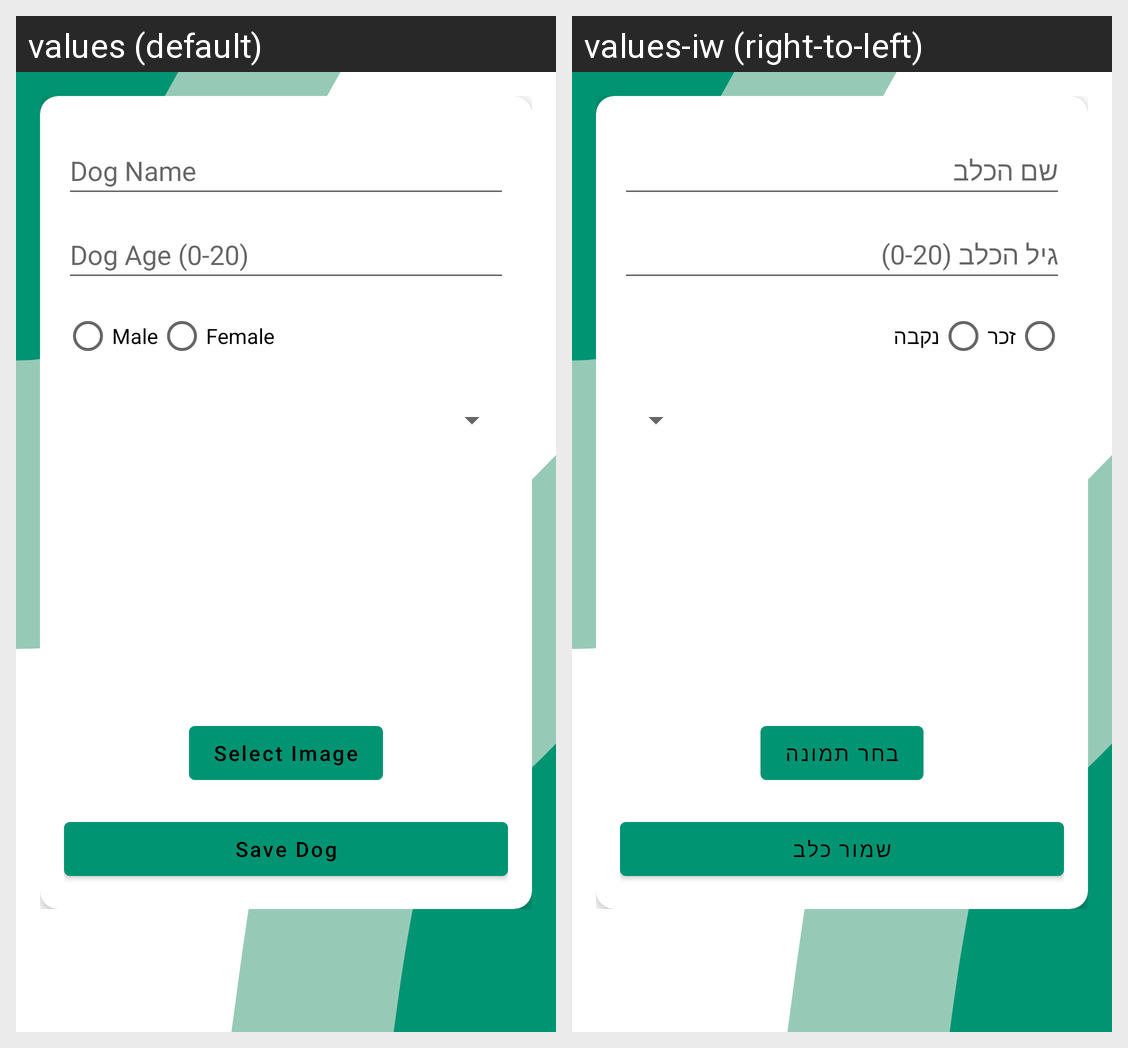

Strings drawn on this Android screen and how each of the app's shown locales translates them:
Android screen res/layout/fragment_dog_form.xml rendered under 2 locales, left to right: values (default), values-iw (right-to-left). Device: Nexus 5 (rendered at 1080×1920; each locale shown at half size, 540×960, under a caption strip naming it); theme Theme.DogsAdoptionApp.
Strings drawn on this screen, with the default value and each locale's value (text and hints the layout hard-codes, and strings that could not be matched under every locale, appear in the picture but are not listed):

dog_name
  values: Dog Name
  values-iw: שם הכלב

dog_age
  values: Dog Age (0-20)
  values-iw: גיל הכלב (0-20)

male
  values: Male
  values-iw: זכר

female
  values: Female
  values-iw: נקבה

select_image
  values: Select Image
  values-iw: בחר תמונה

save_dog
  values: Save Dog
  values-iw: שמור כלב
